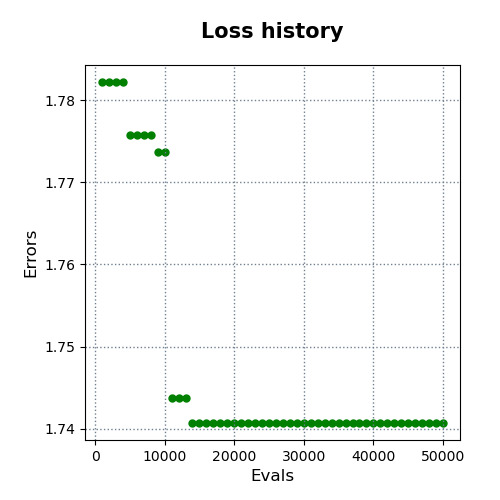

Source data for this figure (header and first rows):
evals, errors
1000, 1.782
2000, 1.782
3000, 1.782
4000, 1.782
5000, 1.776
6000, 1.776
7000, 1.776
8000, 1.776
9000, 1.774
10000, 1.774
11000, 1.744
12000, 1.744
13000, 1.744
14000, 1.741
15000, 1.741
16000, 1.741
17000, 1.741
18000, 1.741
19000, 1.741
20000, 1.741
21000, 1.741
22000, 1.741
23000, 1.741
24000, 1.741
25000, 1.741
26000, 1.741
27000, 1.741
28000, 1.741
29000, 1.741
30000, 1.741
31000, 1.741
32000, 1.741
33000, 1.741
34000, 1.741
35000, 1.741
36000, 1.741
37000, 1.741
38000, 1.741
39000, 1.741
40000, 1.741
41000, 1.741
42000, 1.741
43000, 1.741
44000, 1.741
45000, 1.741
46000, 1.741
47000, 1.741
48000, 1.741
49000, 1.741
50000, 1.741
